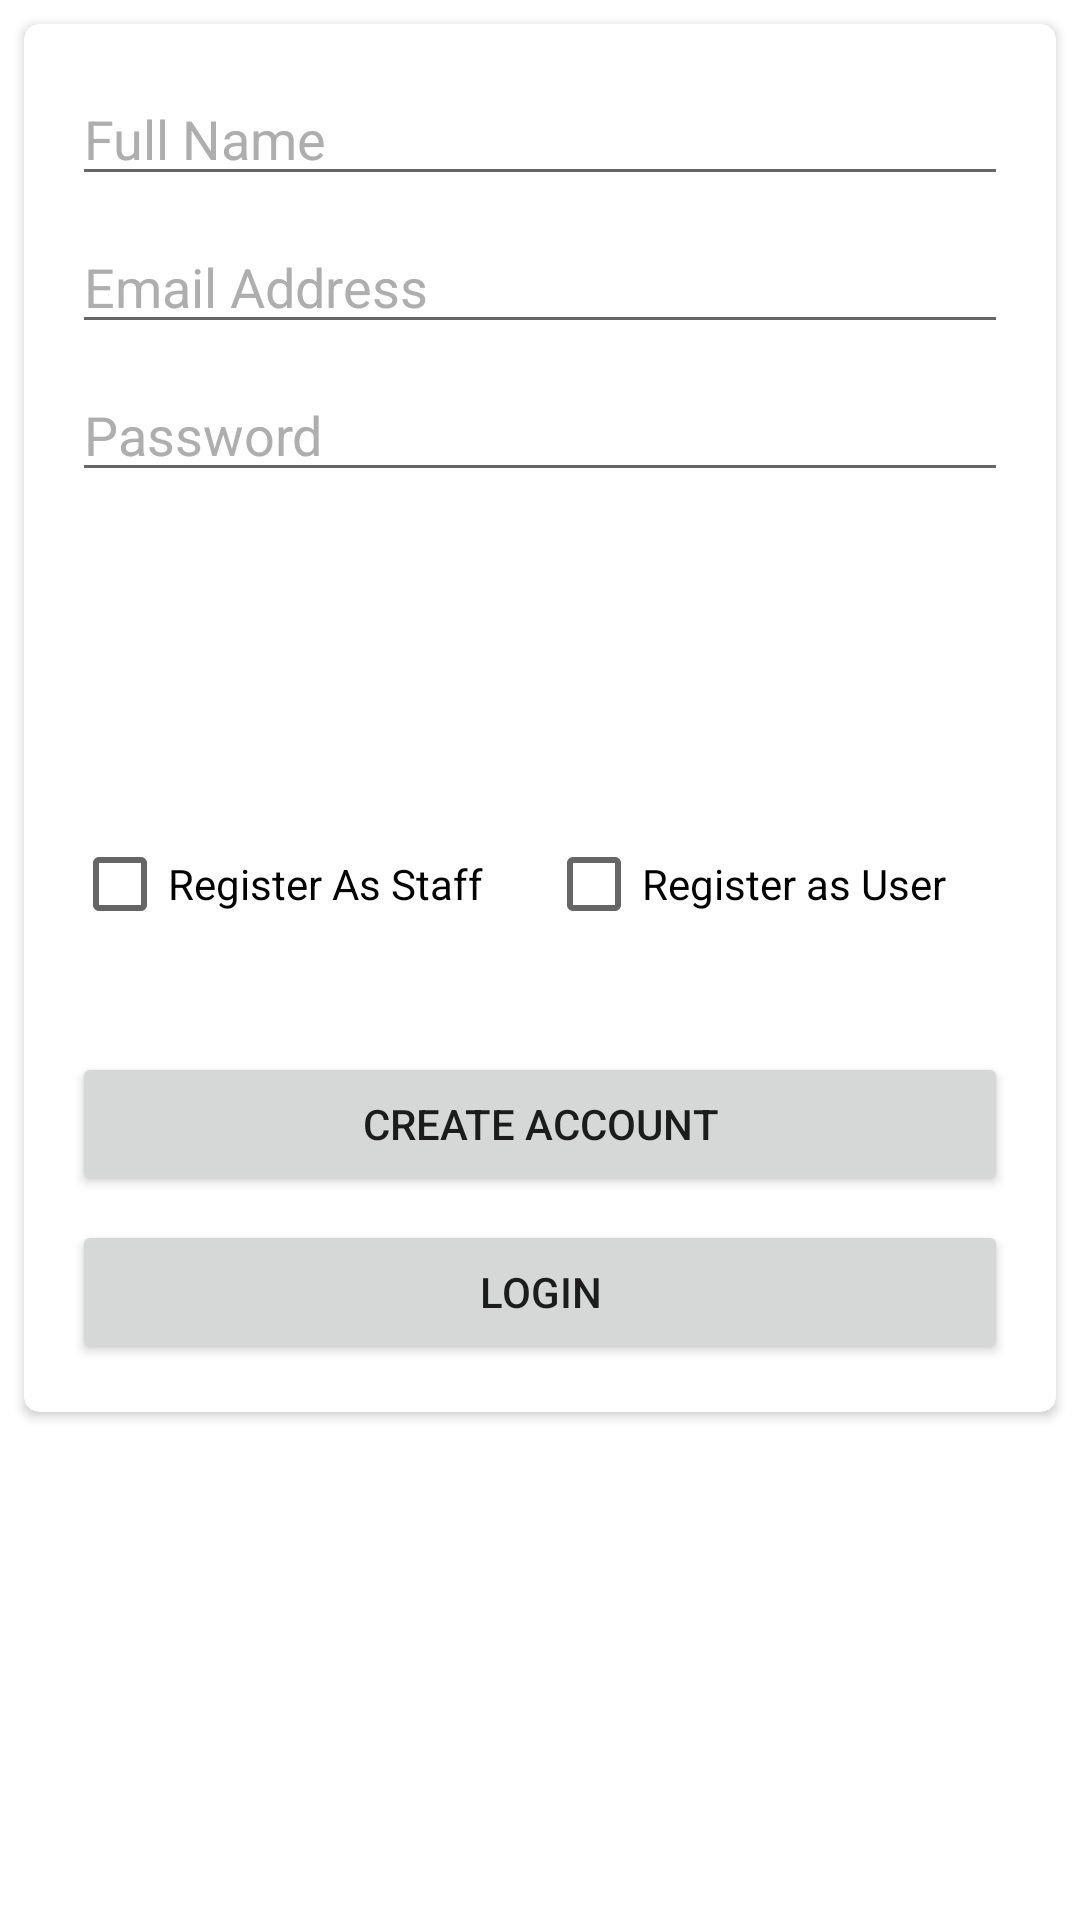

Reconstruct the res/layout file that produces this screen, plus the resources it refers to.
<!-- AndroidManifest.xml: application theme Theme.Prototype -->
<!-- res/layout/activity_register.xml -->
<?xml version="1.0" encoding="utf-8"?>
<androidx.constraintlayout.widget.ConstraintLayout xmlns:android="http://schemas.android.com/apk/res/android"
    xmlns:app="http://schemas.android.com/apk/res-auto"
    xmlns:tools="http://schemas.android.com/tools"
    android:layout_width="match_parent"
    android:layout_height="match_parent"
    tools:context=".Register"
    app:cardBackgroundColor="@color/white">

    <androidx.cardview.widget.CardView
        android:layout_width="0dp"
        android:layout_height="wrap_content"
        android:layout_marginStart="8dp"
        android:layout_marginTop="8dp"
        android:layout_marginEnd="8dp"
        app:cardCornerRadius="5dp"
        app:layout_constraintEnd_toEndOf="parent"
        app:layout_constraintStart_toStartOf="parent"
        app:layout_constraintTop_toTopOf="parent"
        app:cardBackgroundColor="@color/white">

        <androidx.constraintlayout.widget.ConstraintLayout
            android:layout_width="match_parent"
            android:layout_height="match_parent">

            <EditText
                android:id="@+id/registerName"
                android:layout_width="0dp"
                android:layout_height="wrap_content"
                android:layout_marginStart="16dp"
                android:layout_marginTop="16dp"
                android:layout_marginEnd="16dp"
                android:ems="10"
                android:hint="Full Name"
                android:inputType="textPersonName"
                android:textColorHint="#AEAEAE"
                app:layout_constraintEnd_toEndOf="parent"
                app:layout_constraintStart_toStartOf="parent"
                app:layout_constraintTop_toTopOf="parent" />

            <EditText
                android:id="@+id/registerEmail"
                android:layout_width="0dp"
                android:layout_height="wrap_content"
                android:layout_marginStart="16dp"
                android:layout_marginTop="8dp"
                android:layout_marginEnd="16dp"
                android:ems="10"
                android:hint="Email Address"
                android:textColorHint="#AEAEAE"
                android:inputType="textEmailAddress"
                app:layout_constraintEnd_toEndOf="parent"
                app:layout_constraintStart_toStartOf="parent"
                app:layout_constraintTop_toBottomOf="@+id/registerName" />

            <EditText
                android:id="@+id/registerPassword"
                android:layout_width="0dp"
                android:layout_height="wrap_content"
                android:layout_marginStart="16dp"
                android:layout_marginTop="8dp"
                android:layout_marginEnd="16dp"
                android:ems="10"
                android:hint="Password"
                android:textColorHint="#AEAEAE"
                android:inputType="textPassword"
                app:layout_constraintEnd_toEndOf="parent"
                app:layout_constraintStart_toStartOf="parent"
                app:layout_constraintTop_toBottomOf="@+id/registerEmail" />

            <EditText
                android:id="@+id/staffID"
                android:layout_width="0dp"
                android:layout_height="wrap_content"
                android:layout_marginStart="16dp"
                android:layout_marginTop="8dp"
                android:layout_marginEnd="16dp"
                android:ems="10"
                android:hint="Staff ID"
                android:textColorHint="#AEAEAE"
                android:visibility="invisible"
                app:layout_constraintEnd_toEndOf="parent"
                app:layout_constraintStart_toStartOf="parent"
                app:layout_constraintTop_toBottomOf="@+id/registerPassword"
                />

            <EditText
                android:id="@+id/phoneNumber"
                android:layout_width="0dp"
                android:layout_height="wrap_content"
                android:layout_marginStart="16dp"
                android:layout_marginTop="8dp"
                android:layout_marginEnd="16dp"
                android:ems="10"
                android:hint="Phone Number"
                android:textColorHint="#AEAEAE"
                android:visibility="invisible"
                app:layout_constraintEnd_toEndOf="parent"
                app:layout_constraintStart_toStartOf="parent"
                app:layout_constraintTop_toBottomOf="@+id/staffID"
                />

            <CheckBox
                android:id="@+id/isStaff"
                android:layout_width="wrap_content"
                android:layout_height="wrap_content"
                android:layout_marginStart="16dp"
                android:layout_marginTop="8dp"
                android:text="Register As Staff"
                app:layout_constraintStart_toStartOf="parent"
                app:layout_constraintTop_toBottomOf="@+id/phoneNumber" />

            <CheckBox
                android:id="@+id/isUser"
                android:layout_width="wrap_content"
                android:layout_height="wrap_content"
                android:layout_marginTop="8dp"
                android:layout_marginEnd="16dp"
                android:text="Register as User"
                app:layout_constraintEnd_toEndOf="parent"
                app:layout_constraintStart_toEndOf="@+id/isStaff"
                app:layout_constraintTop_toBottomOf="@+id/phoneNumber" />

            <Button
                android:id="@+id/registerBtn"
                android:layout_width="0dp"
                android:layout_height="wrap_content"
                android:layout_marginStart="16dp"
                android:layout_marginTop="32dp"
                android:layout_marginEnd="16dp"
                android:text="Create Account"
                app:layout_constraintEnd_toEndOf="parent"
                app:layout_constraintStart_toStartOf="parent"
                app:layout_constraintTop_toBottomOf="@+id/isUser" />

            <Button
                android:id="@+id/gotoLogin"
                android:layout_width="0dp"
                android:layout_height="wrap_content"
                android:layout_marginStart="16dp"
                android:layout_marginTop="8dp"
                android:layout_marginEnd="16dp"
                android:layout_marginBottom="16dp"
                android:text="Login"
                app:layout_constraintBottom_toBottomOf="parent"
                app:layout_constraintEnd_toEndOf="parent"
                app:layout_constraintStart_toStartOf="parent"
                app:layout_constraintTop_toBottomOf="@+id/registerBtn" />

        </androidx.constraintlayout.widget.ConstraintLayout>
    </androidx.cardview.widget.CardView>
</androidx.constraintlayout.widget.ConstraintLayout>
<!-- resources referenced by this layout -->
<resources>
  <color name="white">#FFFFFFFF</color>
  <style name="Theme.Prototype" parent="Theme.MaterialComponents.DayNight.NoActionBar">
          
          <item name="colorPrimary">@color/purple_500</item>
          <item name="colorPrimaryVariant">@color/purple_700</item>
          <item name="colorOnPrimary">@color/white</item>
          
          <item name="colorSecondary">@color/teal_200</item>
          <item name="colorSecondaryVariant">@color/teal_700</item>
          <item name="colorOnSecondary">@color/black</item>
          
          <item name="android:statusBarColor" tools:targetApi="l">?attr/colorPrimaryVariant</item>
          
  
          <item name="android:textColorHint">@color/black</item>
      </style>
  <color name="purple_500">#296D98</color>
  <color name="purple_700">#296D98</color>
  <color name="teal_200">#FF03DAC5</color>
  <color name="teal_700">#FF018786</color>
  <color name="black">#FF000000</color>
</resources>
